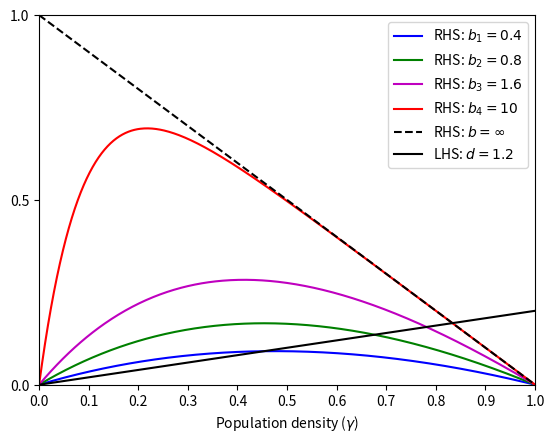

Python code for this plot: (Note: this script raises an exception after producing the figure.)
# -*- coding: utf-8 -*-
"""
Created on Sun Aug 07 14:17:12 2022

@author: dirge
"""

import numpy as np
import matplotlib.pyplot as plt

import os
import sys
sys.path.insert(0, 'D:\\Documents\\GitHub\\compEvo2d')

# ------------------------------------------------------------------

def deathTermFunction(d,y):
# inputs:
# - d equals fixed death term
# - y equals list of densities between 0 and 1    
# output:
# - left side of equil-density equation (d-1)y=(1-y)*(1-e^(-by))
    
    f = [ (d-1)*y[ii] for ii in range(len(y))]
    
    return f

# ------------------------------------------------------------------

def birthTermFunction(b,y):
# inputs:
# - b equals fixed birth term
# - y equals list of densities between 0 and 1    
# output:
# - right side of equil-density equation (d-1)y=(1-y)*(1-e^(-by))    

    f = [ (1-y[ii])*(1-np.exp(-b*y[ii])) for ii in range(len(y))] 
    
    return f

# ------------------------------------------------------------------

def birthTermFunctionInf(y):
# inputs:
# - b equals fixed birth term
# - y equals list of densities between 0 and 1    
# output:
# - right side of equil-density equation (d-1)y=(1-y)*(1-e^(-by))    

    f = [ (1-y[ii]) for ii in range(len(y))] 
    
    return f

# ------------------------------------------------------------------

b1 = 0.4
b2 = 0.8
b3 = 1.6
b4 = 10

d1 = 1.2

y = [ ii/500.0 for ii in range(0,500)]

fd1 = deathTermFunction(d1,y)

fb1  = birthTermFunction(b1,y)
fb2  = birthTermFunction(b2,y)
fb3  = birthTermFunction(b3,y)
fb4  = birthTermFunction(b4,y)
fbInf = birthTermFunctionInf(y)

# Figure for Appendix
fig, ax = plt.subplots(1,1)

ax.plot(y,fb1,c='b',linestyle = '-',label = r'RHS: $b_1=0.4$')
ax.plot(y,fb2,c='g',linestyle = '-',label = r'RHS: $b_2=0.8$')
ax.plot(y,fb3,c='m',linestyle = '-',label = r'RHS: $b_3=1.6$')
ax.plot(y,fb4,c='r',linestyle = '-',label = r'RHS: $b_4=10$')
ax.plot(y,fbInf,c='k',linestyle = '--',label = r'RHS: $b=\infty$')
ax.plot(y,fd1,c='k',linestyle = '-',label = r'LHS: $d = 1.2$')

ax.set_xticks([ii/10.0 for ii in range(0,11)])
ax.set_xticklabels([str(ii/10.0) for ii in range(0,11)])
# ax.set_xticklabels(["" for ii in range(0,11)])
ax.set_xlim([0,1])

ax.set_yticks([ii*0.5 for ii in range(0,4)])
ax.set_yticklabels([str(ii*0.5) for ii in range(0,4)])
# ax.set_yticklabels(["" for ii in range(0,4)])
ax.set_ylim([0,1.0])

ax.set_xlabel(r'Population density ($\gamma$)')
ax.legend()

fig.savefig(os.getcwd() + '/figures/Appendix/fig_Appendix_quasiEquilibriumDensity_bEvo.pdf')
